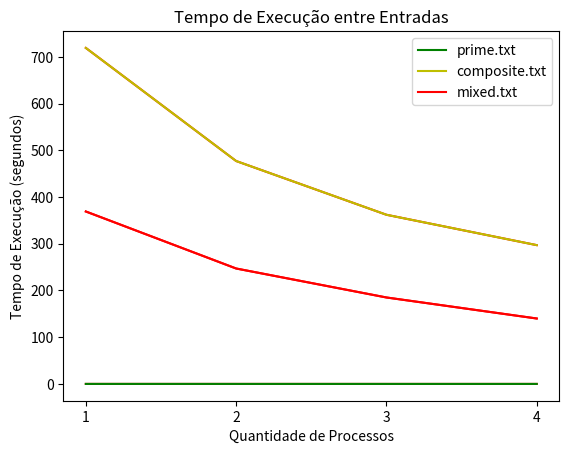
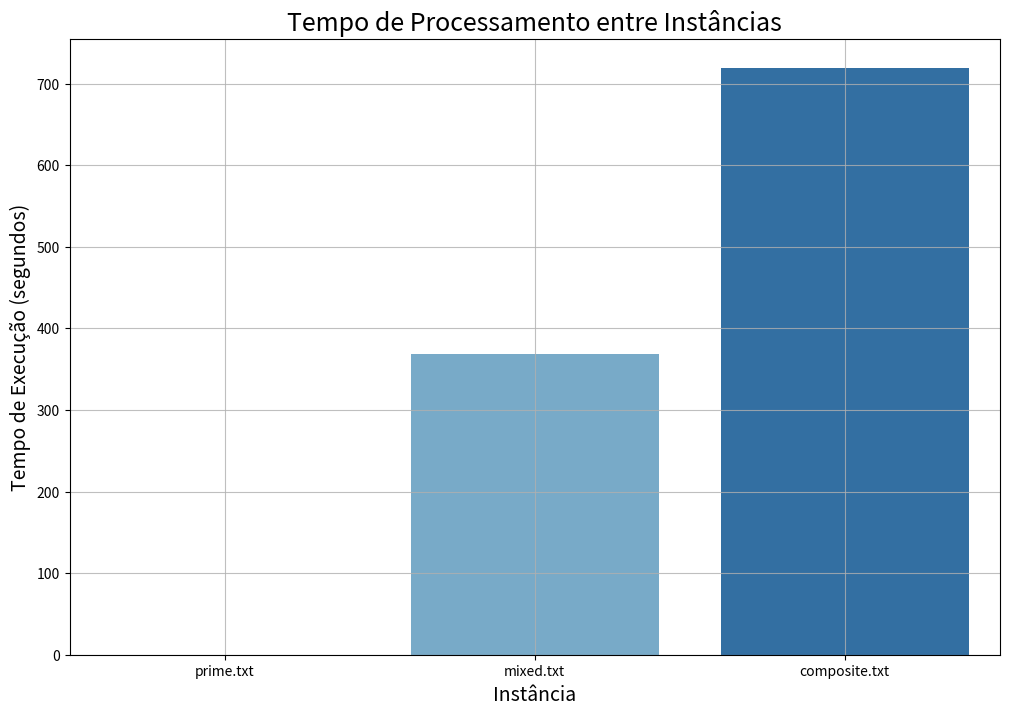

Source code (Python) for these figures, in order:
import matplotlib.pyplot as plt
from seaborn import barplot
from os import getcwd


def plot_time(buffer, primes, mixed, composites):
    
    plt.grid()
    plt.title("Tempo de Execução entre Entradas")
    plt.xlabel('Quantidade de Processos')
    plt.ylabel('Tempo de Execução (segundos)')
    plt.xticks(buffer)
    
    plt.plot(buffer, primes, color='g', label='prime.txt')
    plt.plot(buffer, composites, color='y', label='composite.txt')
    plt.plot(buffer, mixed, color='r', label='mixed.txt')
    plt.legend(loc='best')
    
    plt.savefig(f'{getcwd()}/parallel.svg', format='svg')
    plt.show()


def plot_by_instance(buffer, primes, instance_name):

    plt.grid()
    plt.title(f'Tempo de Execução ({instance_name})')
    plt.xlabel('Quantidade de Processos')
    plt.ylabel('Tempo de Execução (segundos)')
    plt.xticks(buffer)

    plt.plot(buffer, primes, color='r')

    size = len(instance_name) - 4
    plt.savefig(f'{getcwd()}/{instance_name[:size]}.svg', format='svg')
    plt.show()


def plot_sequential(measures):

    fig, ax = plt.subplots(figsize=(12, 8))
    barplot(x=['prime.txt', 'mixed.txt', 'composite.txt'], y=measures, palette='Blues')

    ax.set_title('Tempo de Processamento entre Instâncias', fontsize=18)
    ax.set_ylabel("Tempo de Execução (segundos)", fontsize=14)
    ax.set_xlabel("Instância", fontsize=14)

    ax.grid(which='both')
    ax.grid(which='minor', alpha=0.8)
    ax.grid(which='major', alpha=0.8)
    plt.show()

    fig.savefig(f'{getcwd()}/sequential.svg', format='svg')

def main():

    buffer = [1, 2, 3, 4]

    primes = [0.045, 0.035, 0.02, 0.025]
    plot_by_instance(buffer, primes, 'prime.txt')

    composites = [719, 477, 362, 297]
    plot_by_instance(buffer, composites, 'composite.txt')

    mixed = [369, 247, 185, 140]
    plot_by_instance(buffer, mixed, 'mixed.txt')

    plot_time(buffer, primes, mixed, composites)

    sequential = [0.045, 369, 719]
    plot_sequential(sequential)


if __name__ == '__main__':
    main()
